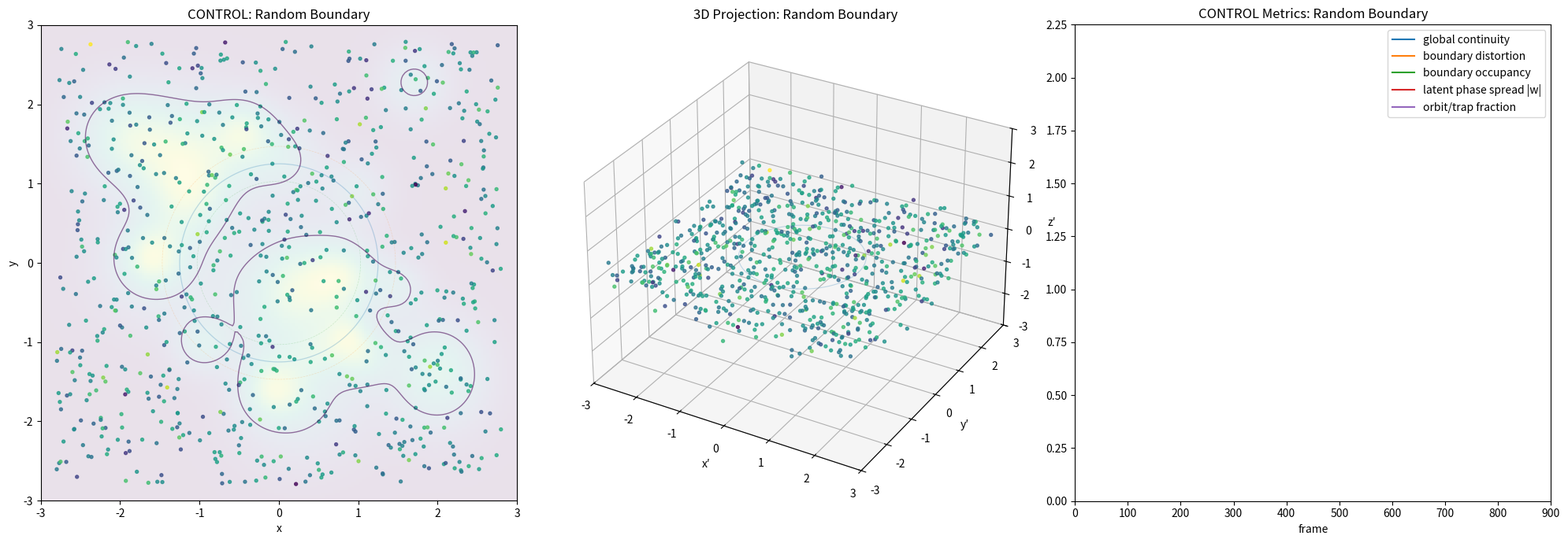

The matplotlib source for this figure:
from typing import Any, cast

import numpy as np
import matplotlib.pyplot as plt
from matplotlib.animation import FuncAnimation
from numpy.typing import NDArray

# ============================================================
# SIM_PROJECT_4D_CONTROL_RANDOM_BOUNDARY
#
# Control test:
#   Replace clean circular boundary with randomized boundary field.
#
# Keeps:
#   - orthogonal x/y modes
#   - nonlinear u*v coupling
#   - active latent w-phase
#   - z phase height
#   - 4D projection
#   - particle trails
#
# Changes:
#   - boundary B(x,y) is no longer a clean ring
#   - boundary is a randomized smooth constraint field
#
# Question:
#   Does the ejection/admission/reconstruction behavior depend on
#   clean circular topology, or does any boundary-like constraint
#   produce similar behavior?
# ============================================================

FloatArray = NDArray[np.float64]

np.random.seed(7)

# -----------------------------
# PARTICLES / LATENT 4D STATE
# -----------------------------
N = 800
TRAIL_LEN = 45

state4: FloatArray = np.zeros((N, 4), dtype=np.float64)
state4[:, 0] = np.random.uniform(-2.8, 2.8, N)
state4[:, 1] = np.random.uniform(-2.8, 2.8, N)
state4[:, 2] = np.random.normal(0.0, 0.25, N)
state4[:, 3] = np.random.normal(0.0, 0.35, N)

vel4: FloatArray = np.zeros_like(state4)
initial4: FloatArray = state4.copy()

trail_xy: FloatArray = np.repeat(state4[:, :2][None, :, :], TRAIL_LEN, axis=0)

# -----------------------------
# PARAMETERS
# -----------------------------
dt = 0.032

r0 = 1.25
sigma = 0.22

orth_gain = 0.50
swirl_gain = 1.20
radial_gain = 0.42
couple_gain = 0.90

z_gain = 0.42
w_gain = 0.34

damping = 0.94
escape_radius = 3.15

camera_elev = 28
camera_spin = 0.28

rot_xw_speed = 0.010
rot_yw_speed = 0.007
rot_zw_speed = 0.006

boundary_threshold = 0.35
collapse_distortion_threshold = 1.55
reconstruct_continuity_threshold = 0.68

# Random boundary parameters
NUM_BLOBS = 14
blob_centers: FloatArray = np.random.uniform(-2.35, 2.35, size=(NUM_BLOBS, 2)).astype(np.float64)
blob_sigmas: FloatArray = np.random.uniform(0.22, 0.55, size=NUM_BLOBS).astype(np.float64)
blob_weights: FloatArray = np.random.uniform(0.45, 1.20, size=NUM_BLOBS).astype(np.float64)

# Add a few ring-adjacent blobs so boundary is still constraint-like,
# but not clean circular topology.
angles: FloatArray = np.linspace(0, 2 * np.pi, 8, endpoint=False, dtype=np.float64)
ring_blob_centers: FloatArray = np.column_stack(
    [
        r0 * np.cos(angles) + np.random.normal(0.0, 0.22, len(angles)),
        r0 * np.sin(angles) + np.random.normal(0.0, 0.22, len(angles)),
    ]
).astype(np.float64)

blob_centers = np.vstack([blob_centers, ring_blob_centers]).astype(np.float64)
blob_sigmas = np.concatenate(
    [blob_sigmas, np.random.uniform(0.18, 0.38, size=len(angles))]
).astype(np.float64)
blob_weights = np.concatenate(
    [blob_weights, np.random.uniform(0.65, 1.35, size=len(angles))]
).astype(np.float64)

# -----------------------------
# FIGURE
# -----------------------------
fig = plt.figure(figsize=(20, 7))

ax2d = fig.add_subplot(1, 3, 1)
ax3d = fig.add_subplot(1, 3, 2, projection="3d")
ax3d_any = cast(Any, ax3d)
axm = fig.add_subplot(1, 3, 3)

# -----------------------------
# 2D VIEW
# -----------------------------
ax2d.set_title("CONTROL: Random Boundary")
ax2d.set_xlim(-3, 3)
ax2d.set_ylim(-3, 3)
ax2d.set_aspect("equal")
ax2d.set_xlabel("x")
ax2d.set_ylabel("y")

theta: FloatArray = np.linspace(0, 2 * np.pi, 600, dtype=np.float64)

# Reference ring only, faint
ax2d.plot(r0 * np.cos(theta), r0 * np.sin(theta), linewidth=0.9, alpha=0.25)
ax2d.plot(
    (r0 + sigma) * np.cos(theta),
    (r0 + sigma) * np.sin(theta),
    linewidth=0.5,
    linestyle="--",
    alpha=0.18,
)
ax2d.plot(
    (r0 - sigma) * np.cos(theta),
    (r0 - sigma) * np.sin(theta),
    linewidth=0.5,
    linestyle="--",
    alpha=0.18,
)

# Random boundary field background
grid_n = 180
gx: FloatArray = np.linspace(-3, 3, grid_n, dtype=np.float64)
gy: FloatArray = np.linspace(-3, 3, grid_n, dtype=np.float64)
GX, GY = np.meshgrid(gx, gy)
BG = np.zeros_like(GX, dtype=np.float64)

for center, sig, weight in zip(blob_centers, blob_sigmas, blob_weights):
    dx = GX - center[0]
    dy = GY - center[1]
    BG += weight * np.exp(-(dx * dx + dy * dy) / (2 * sig * sig))

BG = BG / (BG.max() + 1e-9)

ax2d.contour(GX, GY, BG, levels=[boundary_threshold], linewidths=1.0, alpha=0.55)
ax2d.imshow(
    BG,
    extent=(-3.0, 3.0, -3.0, 3.0),
    origin="lower",
    alpha=0.12,
    cmap="viridis",
)

trail_stride = 5
trail_indices = np.arange(0, N, trail_stride)
trail_lines: list[Any] = []

for _ in trail_indices:
    line, = ax2d.plot([], [], linewidth=0.45, alpha=0.35)
    trail_lines.append(line)

sc2d = ax2d.scatter(
    state4[:, 0],
    state4[:, 1],
    s=8,
    alpha=0.78,
    c=state4[:, 3],
    cmap="viridis",
)

info = ax2d.text(
    0.02,
    0.98,
    "",
    transform=ax2d.transAxes,
    va="top",
    ha="left",
    bbox=dict(boxstyle="round", alpha=0.25),
)

# -----------------------------
# 3D VIEW
# -----------------------------
ax3d.set_title("3D Projection: Random Boundary")
ax3d.set_xlim(-3, 3)
ax3d.set_ylim(-3, 3)
ax3d.set_zlim(-3, 3)
ax3d.set_xlabel("x′")
ax3d.set_ylabel("y′")
ax3d.set_zlabel("z′")

ring_x: FloatArray = r0 * np.cos(theta)
ring_y: FloatArray = r0 * np.sin(theta)
ring_z: FloatArray = np.zeros_like(theta)
ax3d.plot(ring_x, ring_y, ring_z, linewidth=0.8, alpha=0.25)

sc3d_holder: list[Any] = [
    ax3d_any.scatter(
        state4[:, 0],
        state4[:, 1],
        state4[:, 2],
        s=8,
        alpha=0.76,
        c=state4[:, 3],
        cmap="viridis",
    )
]

# -----------------------------
# METRICS
# -----------------------------
axm.set_title("CONTROL Metrics: Random Boundary")
axm.set_xlim(0, 900)
axm.set_ylim(0, 2.25)
axm.set_xlabel("frame")

line_cont, = axm.plot([], [], label="global continuity")
line_dist, = axm.plot([], [], label="boundary distortion")
line_occ, = axm.plot([], [], label="boundary occupancy")
line_w, = axm.plot([], [], label="latent phase spread |w|")
line_trap, = axm.plot([], [], label="orbit/trap fraction")

axm.legend(loc="upper right")

frames: list[int] = []
continuity_vals: list[float] = []
distortion_vals: list[float] = []
occupancy_vals: list[float] = []
w_vals: list[float] = []
trap_vals: list[float] = []

# -----------------------------
# HELPERS
# -----------------------------
def boundary_strength(x: FloatArray, y: FloatArray) -> FloatArray:
    B = np.zeros_like(x, dtype=np.float64)

    for center, sig, weight in zip(blob_centers, blob_sigmas, blob_weights):
        dx = x - center[0]
        dy = y - center[1]
        B += weight * np.exp(-(dx * dx + dy * dy) / (2 * sig * sig))

    max_b = float(np.max(B)) + 1e-9
    return (B / max_b).astype(np.float64)


def boundary_gradient(x: FloatArray, y: FloatArray) -> tuple[FloatArray, FloatArray]:
    """
    Approximate gradient of randomized boundary field.
    Used to define local radial-ish push/pull from random constraint.
    """
    eps = 1e-3

    bx1 = boundary_strength(x + eps, y)
    bx0 = boundary_strength(x - eps, y)
    by1 = boundary_strength(x, y + eps)
    by0 = boundary_strength(x, y - eps)

    gx_arr = (bx1 - bx0) / (2 * eps)
    gy_arr = (by1 - by0) / (2 * eps)

    norm = np.sqrt(gx_arr * gx_arr + gy_arr * gy_arr) + 1e-9
    return (gx_arr / norm).astype(np.float64), (gy_arr / norm).astype(np.float64)


def rotate_4d(points: FloatArray, frame: int) -> FloatArray:
    p: FloatArray = points.copy()

    ax = rot_xw_speed * frame
    ay = rot_yw_speed * frame
    az = rot_zw_speed * frame

    x = p[:, 0].copy()
    w = p[:, 3].copy()
    p[:, 0] = x * np.cos(ax) - w * np.sin(ax)
    p[:, 3] = x * np.sin(ax) + w * np.cos(ax)

    y = p[:, 1].copy()
    w = p[:, 3].copy()
    p[:, 1] = y * np.cos(ay) - w * np.sin(ay)
    p[:, 3] = y * np.sin(ay) + w * np.cos(ay)

    z = p[:, 2].copy()
    w = p[:, 3].copy()
    p[:, 2] = z * np.cos(az) - w * np.sin(az)
    p[:, 3] = z * np.sin(az) + w * np.cos(az)

    return p


def latent_vector_field_random_boundary(
    s: FloatArray,
    frame: int,
) -> tuple[FloatArray, FloatArray]:
    x = s[:, 0]
    y = s[:, 1]
    z = s[:, 2]
    w = s[:, 3]

    r = np.sqrt(x * x + y * y) + 1e-9
    phi = np.arctan2(y, x)

    B = boundary_strength(x, y)

    # Random-boundary local normal from gradient
    gn_x, gn_y = boundary_gradient(x, y)

    # Tangent is perpendicular to gradient
    gt_x = -gn_y
    gt_y = gn_x

    # Orthogonal x/y modes
    u = np.sin(2.8 * x + 0.040 * frame)
    v = np.sin(2.8 * y - 0.035 * frame)

    # Hidden phase mode
    q = np.sin(w + 0.025 * frame)

    # Nonlinear coupling retained
    coupling_xy = couple_gain * B * u * v
    coupling_w = B * q * (u - v)

    twist = np.sin(3.0 * phi - 0.050 * frame + 0.6 * w)

    tangential = swirl_gain * B * (1.0 + 0.55 * twist + 0.35 * coupling_xy)
    radial = radial_gain * B * np.sin(2.0 * phi + 0.040 * frame + coupling_xy)

    drift_x = orth_gain * u
    drift_y = orth_gain * v

    dx = drift_x + tangential * gt_x + radial * gn_x
    dy = drift_y + tangential * gt_y + radial * gn_y

    dz = z_gain * (
        -0.22 * z
        + B * np.sin(2.0 * phi + w + 0.035 * frame)
        + 0.40 * coupling_xy
    )

    dw = w_gain * (
        -0.12 * w
        + coupling_w
        + 0.35 * B * np.cos(3.0 * phi - 0.030 * frame)
    )

    field_vel: FloatArray = np.column_stack([dx, dy, dz, dw]).astype(np.float64)
    return field_vel, B.astype(np.float64)


def global_continuity_score(current: FloatArray, initial: FloatArray) -> float:
    r_now = np.sqrt(current[:, 0] ** 2 + current[:, 1] ** 2)
    r_ini = np.sqrt(initial[:, 0] ** 2 + initial[:, 1] ** 2)

    hist_now, _ = np.histogram(r_now, bins=44, range=(0, 3), density=True)
    hist_ini, _ = np.histogram(r_ini, bins=44, range=(0, 3), density=True)

    a = hist_now - hist_now.mean()
    b = hist_ini - hist_ini.mean()

    denom = np.linalg.norm(a) * np.linalg.norm(b)
    if denom == 0:
        return 0.0

    return float((np.dot(a, b) / denom + 1.0) / 2.0)


def boundary_distortion_score(current: FloatArray, initial: FloatArray) -> float:
    x = current[:, 0]
    y = current[:, 1]

    B = boundary_strength(x, y)
    mask = B > boundary_threshold

    if int(mask.sum()) == 0:
        return 0.0

    disp = np.linalg.norm(current[mask] - initial[mask], axis=1)
    return float(np.mean(disp))


def orbit_trap_fraction(current: FloatArray, velocity: FloatArray) -> float:
    x = current[:, 0]
    y = current[:, 1]

    vx = velocity[:, 0]
    vy = velocity[:, 1]

    B = boundary_strength(x, y)
    gn_x, gn_y = boundary_gradient(x, y)

    gt_x = -gn_y
    gt_y = gn_x

    normal_v = np.abs(vx * gn_x + vy * gn_y)
    tangent_v = np.abs(vx * gt_x + vy * gt_y)

    trapped = (B > boundary_threshold) & (tangent_v > 1.35 * normal_v)
    return float(np.mean(trapped))


def classify_state(cont: float, dist: float, occ: float, trap: float) -> str:
    if dist > collapse_distortion_threshold and cont < 0.55:
        return "LOCAL COLLAPSE / GLOBAL CONTINUITY WEAK"
    if dist > collapse_distortion_threshold and cont >= 0.55:
        return "LOCAL COLLAPSE / GLOBAL CONTINUITY SURVIVES"
    if trap > 0.18:
        return "ORBIT / RANDOM-BOUNDARY TRAP"
    if occ < 0.07 and cont > reconstruct_continuity_threshold:
        return "POST-BOUNDARY RECONSTRUCTION"
    if occ > 0.20:
        return "RANDOM-BOUNDARY TRAVERSAL"
    return "FIELD EVOLUTION"


def respawn_escaped_particles() -> None:
    global state4, vel4, initial4, trail_xy

    r = np.sqrt(state4[:, 0] ** 2 + state4[:, 1] ** 2)
    out = r > escape_radius

    if np.any(out):
        count = int(out.sum())

        state4[out, 0] = np.random.uniform(-2.6, 2.6, count)
        state4[out, 1] = np.random.uniform(-2.6, 2.6, count)
        state4[out, 2] = np.random.normal(0.0, 0.25, count)
        state4[out, 3] = np.random.normal(0.0, 0.35, count)

        vel4[out] = 0.0
        initial4[out] = state4[out]

        for ti in range(TRAIL_LEN):
            trail_xy[ti, out, :] = state4[out, :2]


def update_trails() -> None:
    global trail_xy
    trail_xy[:-1] = trail_xy[1:]
    trail_xy[-1] = state4[:, :2]


# -----------------------------
# UPDATE
# -----------------------------
def update(frame: int) -> tuple[Any, ...]:
    global state4, vel4

    field_vel, B = latent_vector_field_random_boundary(state4, frame)

    vel4 = damping * vel4 + dt * field_vel
    state4 = state4 + vel4

    respawn_escaped_particles()
    update_trails()

    projected = rotate_4d(state4, frame)

    cont = global_continuity_score(state4, initial4)
    dist = boundary_distortion_score(state4, initial4)
    occ = float(np.mean(B > boundary_threshold))
    w_spread = float(np.mean(np.abs(state4[:, 3])))
    trap = orbit_trap_fraction(state4, vel4)
    phase_label = classify_state(cont, dist, occ, trap)

    frames.append(frame)
    continuity_vals.append(cont)
    distortion_vals.append(min(dist, 2.25))
    occupancy_vals.append(occ * 2.25)
    w_vals.append(min(w_spread, 2.25))
    trap_vals.append(trap * 2.25)

    sc2d.set_offsets(state4[:, :2])
    sc2d.set_array(state4[:, 3])

    for line, idx in zip(trail_lines, trail_indices):
        xy = trail_xy[:, idx, :]
        line.set_data(xy[:, 0], xy[:, 1])

    sc3d_holder[0].remove()
    sc3d_holder[0] = ax3d_any.scatter(
        projected[:, 0],
        projected[:, 1],
        projected[:, 2],
        s=8,
        alpha=0.76,
        c=projected[:, 3],
        cmap="viridis",
    )

    ax3d.view_init(elev=camera_elev, azim=45 + camera_spin * frame)

    line_cont.set_data(frames, continuity_vals)
    line_dist.set_data(frames, distortion_vals)
    line_occ.set_data(frames, occupancy_vals)
    line_w.set_data(frames, w_vals)
    line_trap.set_data(frames, trap_vals)

    info.set_text(
        f"frame = {frame}\n"
        f"state = {phase_label}\n"
        f"global continuity = {cont:.3f}\n"
        f"boundary distortion = {dist:.3f}\n"
        f"boundary occupancy = {occ:.3f}\n"
        f"latent |w| spread = {w_spread:.3f}\n"
        f"orbit/trap fraction = {trap:.3f}\n"
        f"CONTROL = RANDOM BOUNDARY"
    )

    return (
        sc2d,
        sc3d_holder[0],
        line_cont,
        line_dist,
        line_occ,
        line_w,
        line_trap,
        info,
        *trail_lines,
    )


ani = FuncAnimation(
    fig,
    update,
    frames=900,
    interval=25,
    blit=False,
)

plt.tight_layout()
plt.show()
